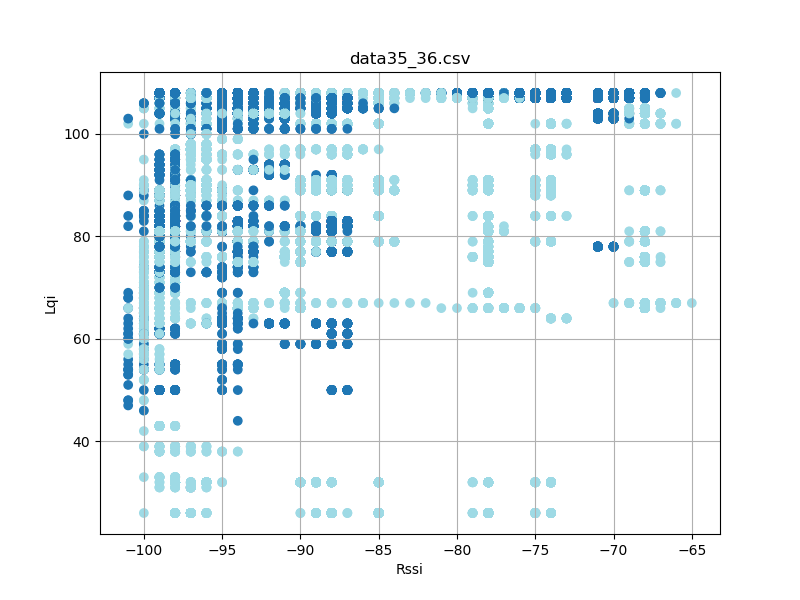

The data file committed next to this chart (first rows):
timestamp, rssi, lqi, device_id
'2023-08-26 12:23:17, 059', -74, 107, 35
'2023-08-26 12:23:17, 059', -96, 102, 36
'2023-08-26 12:23:17, 151', -74, 107, 35
'2023-08-26 12:23:17, 151', -96, 102, 36
'2023-08-26 12:23:17, 245', -74, 107, 35
'2023-08-26 12:23:17, 245', -97, 102, 36
'2023-08-26 12:23:17, 338', -96, 102, 36
'2023-08-26 12:23:17, 339', -74, 107, 35
'2023-08-26 12:23:17, 432', -96, 102, 36
'2023-08-26 12:23:17, 433', -74, 107, 35
'2023-08-26 12:23:17, 526', -74, 107, 35
'2023-08-26 12:23:17, 526', -96, 102, 36
'2023-08-26 12:23:17, 620', -74, 107, 35
'2023-08-26 12:23:17, 620', -96, 102, 36
'2023-08-26 12:23:17, 713', -96, 102, 36
'2023-08-26 12:23:17, 714', -74, 107, 35
'2023-08-26 12:23:17, 807', -96, 102, 36
'2023-08-26 12:23:17, 808', -74, 107, 35
'2023-08-26 12:23:17, 901', -96, 102, 36
'2023-08-26 12:23:17, 902', -74, 107, 35
'2023-08-26 12:23:17, 995', -96, 102, 36
'2023-08-26 12:23:17, 996', -74, 107, 35
'2023-08-26 12:23:18, 088', -74, 107, 35
'2023-08-26 12:23:18, 089', -96, 102, 36
'2023-08-26 12:23:18, 182', -74, 107, 35
'2023-08-26 12:23:18, 183', -97, 102, 36
'2023-08-26 12:23:18, 276', -96, 102, 36
'2023-08-26 12:23:18, 276', -74, 107, 35
'2023-08-26 12:23:18, 370', -97, 102, 36
'2023-08-26 12:23:18, 370', -74, 107, 35
'2023-08-26 12:23:18, 463', -73, 107, 35
'2023-08-26 12:23:18, 463', -96, 102, 36
'2023-08-26 12:23:18, 557', -74, 107, 35
'2023-08-26 12:23:18, 558', -96, 102, 36
'2023-08-26 12:23:18, 651', -74, 107, 35
'2023-08-26 12:23:18, 652', -96, 102, 36
'2023-08-26 12:23:18, 744', -97, 102, 36
'2023-08-26 12:23:18, 745', -74, 107, 35
'2023-08-26 12:23:18, 838', -96, 102, 36
'2023-08-26 12:23:18, 839', -74, 107, 35
'2023-08-26 12:23:18, 933', -74, 107, 35
'2023-08-26 12:23:18, 934', -96, 102, 36
'2023-08-26 12:23:19, 026', -74, 107, 35
'2023-08-26 12:23:19, 026', -96, 102, 36
'2023-08-26 12:23:19, 120', -74, 107, 35
'2023-08-26 12:23:19, 120', -96, 102, 36
'2023-08-26 12:23:19, 213', -97, 102, 36
'2023-08-26 12:23:19, 214', -74, 107, 35
'2023-08-26 12:23:19, 307', -74, 107, 35
'2023-08-26 12:23:19, 307', -97, 102, 36
'2023-08-26 12:23:19, 401', -74, 107, 35
'2023-08-26 12:23:19, 401', -96, 102, 36
'2023-08-26 12:23:19, 495', -74, 107, 35
'2023-08-26 12:23:19, 495', -96, 102, 36
'2023-08-26 12:23:19, 588', -97, 102, 36
'2023-08-26 12:23:19, 589', -74, 107, 35
'2023-08-26 12:23:19, 682', -96, 102, 36
'2023-08-26 12:23:19, 683', -74, 107, 35
'2023-08-26 12:23:19, 775', -74, 107, 35
'2023-08-26 12:23:19, 776', -96, 102, 36
... 36,644 more rows
